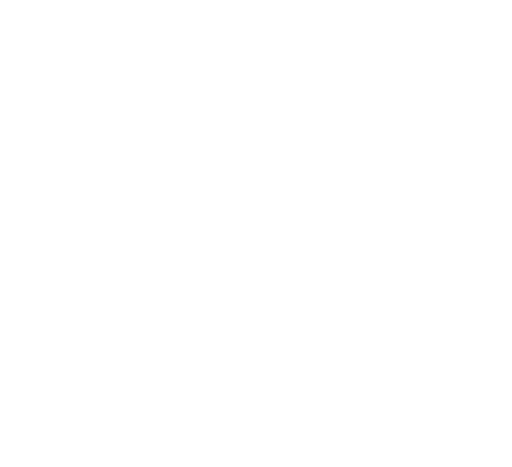
t = 0.00 s
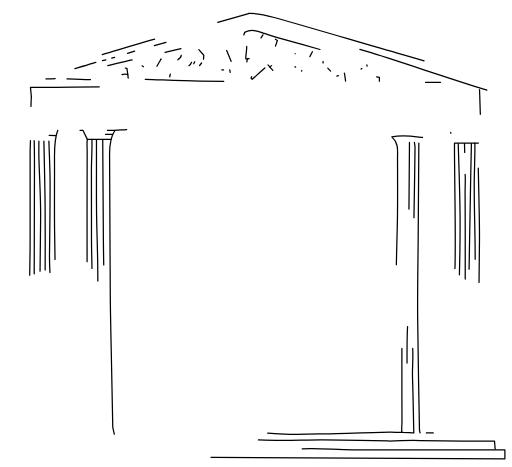
t = 1.67 s
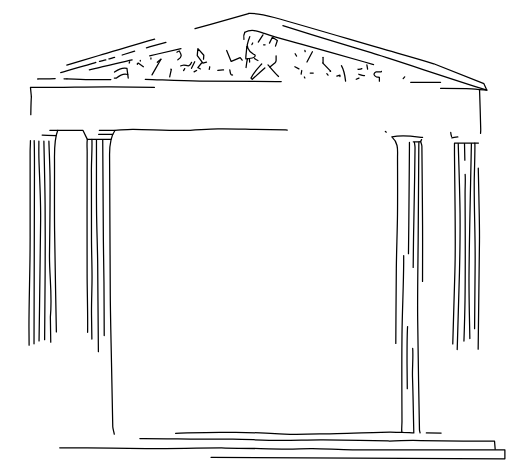
t = 2.46 s
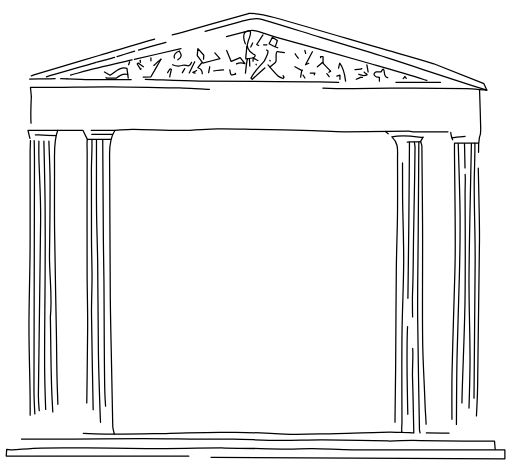
t = 3.26 s
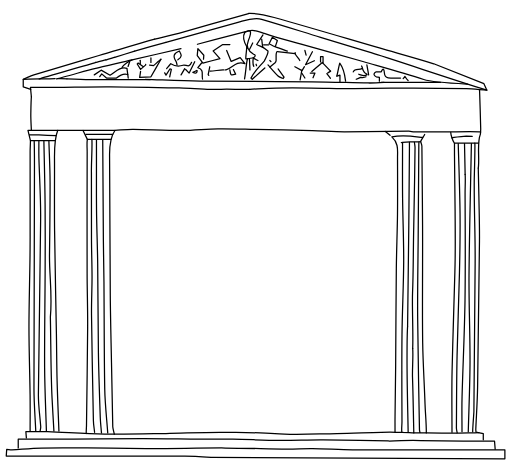
t = 4.06 s
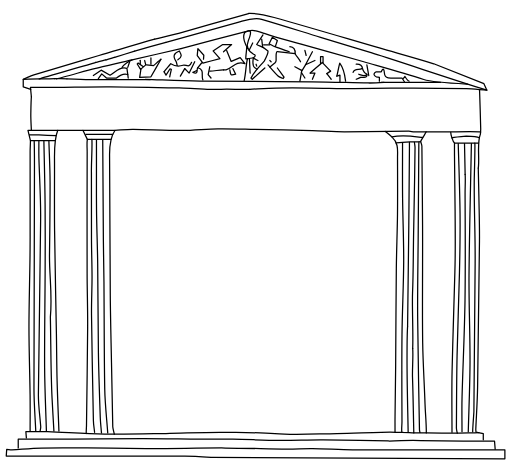
t = 5.00 s

The animated SVG that drew these frames (rendered in a browser with its animation timeline set to each time). Animation: 2 CSS @keyframes rules; one cycle of 5.00 s.

<!--?xml version="1.0" encoding="utf-8"?-->
<!-- Generator: Adobe Illustrator 16.0.0, SVG Export Plug-In . SVG Version: 6.00 Build 0)  -->

<svg version="1.1" id="Layer_1" xmlns="http://www.w3.org/2000/svg" xmlns:xlink="http://www.w3.org/1999/xlink" x="0px" y="0px" width="409px" height="373px" viewBox="79.5 200.5 409 373" enable-background="new 79.5 200.5 409 373" xml:space="preserve" style="">
<g>
	<path fill="none" stroke="#000000" stroke-linecap="round" stroke-linejoin="round" stroke-miterlimit="10" d="M248.064,565.795
		c78.168,0.396,156.335,0.787,234.75,1.182c0-1.848,0-4.014,0-7.182c-6.744,0-13.247,0-19.75,0c-17.333,0-34.667,0-52,0
		c-16.667,0-33.336,0.119-50-0.043c-10.668-0.104-21.332-0.76-32-0.908c-6.83-0.094-13.671,0.494-20.5,0.41
		c-16.334-0.203-32.667-0.844-49-0.902c-19.666-0.069-39.333,0.398-59,0.408c-17.167,0.008-34.333-0.342-51.5-0.449
		c-12.167-0.075-24.337-0.194-36.499,0.05c-7.84,0.157-15.667,0.957-23.503,1.414c-1.163,0.067-2.343-0.16-4.207-0.306
		c-0.099,1.449-0.212,3.119-0.363,5.326c11.739,0,22.905,0,34.072,0c19.5,0,39,0,58.5,0c16.667,0,33.334-0.078,50,0.047
		C232.399,564.881,242.731,565.463,248.064,565.795" class="ycWGnqpY_0"></path>
	<path fill="none" stroke="#000000" stroke-linecap="round" stroke-linejoin="round" stroke-miterlimit="10" d="M475.064,559.295
		c-0.151-1.854-0.303-3.707-0.529-6.5c-8.633,0-16.803,0.059-24.971-0.014c-13.334-0.117-26.666-0.398-40-0.453
		c-6.666-0.025-13.337,0.508-20,0.428c-17.334-0.213-34.666-0.768-52-0.91c-11.498-0.096-23.003,0.482-34.5,0.396
		c-12.502-0.096-24.998-0.701-37.5-0.918c-8.831-0.152-17.667,0.028-26.5-0.041c-15.167-0.121-30.333-0.463-45.5-0.451
		c-18.5,0.014-37,0.33-55.5,0.451c-10.667,0.067-21.333,0.012-32,0.012c-3.826,0-7.652,0-12,0c0,3,0,5,0,7" class="ycWGnqpY_1"></path>
	<path fill="none" stroke="#000000" stroke-linecap="round" stroke-linejoin="round" stroke-miterlimit="10" d="M417.064,310.295
		c-7.833-0.975-15.667-2.46-24.553-0.47c5.597,5.064,4.53,10.897,4.541,16.47c0.03,15.167,0.142,30.334-0.026,45.5
		c-0.158,14.334-0.777,28.665-0.931,42.999c-0.279,26.332-0.339,52.668-0.544,79c-0.102,13.168-0.335,26.334-0.479,39.5
		c-0.048,4.334-0.008,8.142-0.008,12.474" class="ycWGnqpY_2"></path>
	<path fill="none" stroke="#000000" stroke-linecap="round" stroke-linejoin="round" stroke-miterlimit="10" d="M415.064,546.295
		c-0.167-0.832-0.468-1.664-0.48-2.5c-0.523-30.332-1.21-60.664-1.454-91c-0.171-21.164,0.278-42.332,0.432-63.499
		c0.18-24.5,0.335-49,0.51-73.5c0.005-0.676,0.104-1.351,0.157-2.026c0.423-0.088,0.844-0.177,1.265-0.266
		c0.356,1.264,1.014,2.524,1.026,3.792c0.229,21.167,0.397,42.333,0.535,63.5c0.058,8.666,0.011,17.333,0.011,25.999
		c0,22.5-0.249,45.004,0.083,67.5c0.24,16.34,1.343,32.664,1.876,49.002c0.242,7.492,1.041,14.367,1.041,22.998
		c-3.028-0.213-7.016,0.209-10,0" class="ycWGnqpY_3"></path>
	<path fill="none" stroke="#000000" stroke-linecap="round" stroke-linejoin="round" stroke-miterlimit="10" d="M156.564,312.295
		c0,18.667-0.126,37.334,0.041,56c0.126,14.168,0.763,28.331,0.928,42.499c0.279,23.832,0.223,47.67,0.578,71.5
		c0.256,17.17,0.912,34.336,1.481,51.5c0.139,4.172,0.638,8.334,0.971,12.5" class="ycWGnqpY_4"></path>
	<path fill="none" stroke="#000000" stroke-linecap="round" stroke-linejoin="round" stroke-miterlimit="10" d="M461.677,314.795
		c-5.667,0-12.944,0-19.111,0c0,3.484-0.031,6.992,0.006,10.5c0.152,14.667,0.391,29.333,0.477,44
		c0.083,14.166,0.282,28.339-0.038,42.499c-0.646,28.504-1.771,56.996-2.382,85.502c-0.346,16.158-0.062,32.332-0.062,48.498" class="ycWGnqpY_5"></path>
	<path fill="none" stroke="#000000" stroke-linecap="round" stroke-linejoin="round" stroke-miterlimit="10" d="M170.779,547.271
		c-0.167-1.166-1.171-4.808-1.196-5.978c-0.36-17-0.691-34-1.017-51c-0.341-17.832-0.834-35.664-0.968-53.5
		c-0.28-37.498-0.327-74.999-0.57-112.5c-0.046-7.072,0.35-13.938,4.376-19.768c5-0.25,9.834-0.751,14.66-0.683
		c13.002,0.187,26.001,0.895,39,0.857c9.501-0.027,18.996-1.174,28.502-1.333c9.828-0.165,19.666,0.232,29.499,0.432
		c15.334,0.311,30.668,0.61,46,1.014c8.502,0.224,17,0.914,25.5,0.925c17.166,0.021,34.333-0.291,51.5-0.421
		c1.499-0.011,2.999,0.447,4.5,0.454c9.333,0.045,18.667,0.022,28,0.022c0,0,23.357-0.442,24.905,0.122" class="ycWGnqpY_6"></path>
	<path fill="none" stroke="#000000" stroke-linecap="round" stroke-linejoin="round" stroke-miterlimit="10" d="M409.175,478.805
		c0.5,7-0.399,15.982-0.153,22.992c0.51,14.498,0.66,29.256,1.044,44.498c-1.944,0-6.315-0.526-9.579-0.526
		c-0.328-2.838,0.142-5.767,0.129-8.974c-0.093-23-0.242-46.002,0.01-68.998c0.212-19.338,1.24-38.666,1.351-58.002
		c0.098-16.997-0.688-33.999-0.876-50.999c-0.162-14.666-0.033-29.333-0.033-44.145" class="ycWGnqpY_7"></path>
	<path fill="none" stroke="#000000" stroke-linecap="round" stroke-linejoin="round" stroke-miterlimit="10" d="M103.822,312.795
		c0,2.833-0.258,5.667-0.258,8.5c0,26.167,0.126,52.334-0.041,78.5c-0.131,20.502-0.87,41-0.887,61.5
		c-0.015,18.166,0.652,36.334,0.903,54.5c0.134,9.666,0.024,19.334,0.024,29" class="ycWGnqpY_8"></path>
	<path fill="none" stroke="#000000" stroke-linecap="round" stroke-linejoin="round" stroke-miterlimit="10" d="M106.8,312.795
		c0.333,9.833,0.227,20.167,0.216,30c-0.066,56.167-0.37,112.333-0.379,168.499c-0.001,11.168,0.928,22.334,1.428,33.5" class="ycWGnqpY_9"></path>
	<path fill="none" stroke="#000000" stroke-linecap="round" stroke-linejoin="round" stroke-miterlimit="10" d="M118.564,313.295
		c0.333,11,0.922,22,0.943,33c0.037,19.166-0.204,38.334-0.465,57.499c-0.228,16.656,2.42,32.687,0.695,49.967
		c0.445,21.513,0.302,43.035,1.339,64.533c0.426,8.836,0.988,17.668,1.488,26.5" class="ycWGnqpY_10"></path>
	<path fill="none" stroke="#000000" stroke-linecap="round" stroke-linejoin="round" stroke-miterlimit="10" d="M110.564,313.295
		c0,4.5-0.107,9.003,0.02,13.499c0.45,16.001,1.512,32.005,1.38,48c-0.386,47.003-1.349,94.001-1.793,141.003
		c-0.081,8.492,1.256,16.996,1.859,25.5c0.082,1.15-0.299,2.332-0.466,3.498" class="ycWGnqpY_11"></path>
	<path fill="none" stroke="#000000" stroke-linecap="round" stroke-linejoin="round" stroke-miterlimit="10" d="M114.564,313.295
		c0.333,16.833,0.808,33.665,0.962,50.5c0.168,18.332,0.101,36.667,0.023,54.999c-0.106,25-0.542,50.002-0.407,75
		c0.092,17.002,0.922,34,1.422,51" class="ycWGnqpY_12"></path>
	<path fill="none" stroke="#000000" stroke-linecap="round" stroke-linejoin="round" stroke-miterlimit="10" d="M152.925,311.795
		c0.333,7.5-0.463,17.998-0.406,25.5c0.14,18.332-0.009,36.666,0.068,55c0.042,9.833,0.443,19.667,0.441,29.499
		c-0.002,10.168-0.546,20.338-0.416,30.5c0.361,28.002,0.926,56.002,1.489,84c0.063,3.172,0.63,6.334,0.963,9.5" class="ycWGnqpY_13"></path>
	<path fill="none" stroke="#000000" stroke-linecap="round" stroke-linejoin="round" stroke-miterlimit="10" d="M456.064,315.295
		c-0.667,35.167-1.607,70.331-1.901,105.501c-0.19,22.662,0.866,45.332,0.809,67.998c-0.048,18.834-0.906,37.668-1.406,56.5" class="ycWGnqpY_14"></path>
	<path fill="none" stroke="#000000" stroke-linecap="round" stroke-linejoin="round" stroke-miterlimit="10" d="M125.654,304.545
		c-3.107,7.797-2.635,17.183-2.608,25.25c0.059,18.333-0.164,36.668,0.062,54.999c0.335,27.337,0.976,54.667,1.449,82.001
		c0.216,12.5,0.217,25.004,0.542,37.5c0.351,13.504,0.966,27,1.466,40.5" class="ycWGnqpY_15"></path>
	<path fill="none" stroke="#000000" stroke-linecap="round" stroke-linejoin="round" stroke-miterlimit="10" d="M161.564,312.295
		c0.167,26.667,0.306,53.334,0.513,80c0.087,11.167,0.391,22.333,0.473,33.499c0.208,28.5,0.13,57.004,0.619,85.498
		c0.2,11.678,1.562,23.336,2.395,35.002" class="ycWGnqpY_16"></path>
	<path fill="none" stroke="#000000" stroke-linecap="round" stroke-linejoin="round" stroke-miterlimit="10" d="M445.564,315.295
		c0.5,18.5,1.229,36.997,1.43,55.5c0.172,15.83-0.104,31.669-0.468,47.499c-0.517,22.336-1.449,44.664-1.915,67.002
		c-0.396,18.994-0.393,37.998-0.521,56.998c-0.008,1.188,0.376,2.379,0.696,4.266c4.633-0.44,12.856-0.097,17.179-0.509" class="ycWGnqpY_17"></path>
	<path fill="none" stroke="#000000" stroke-linecap="round" stroke-linejoin="round" stroke-miterlimit="10" d="M149.272,311.795
		c-0.5,3-0.132,6.999-0.142,10c-0.105,32.333-0.115,64.667-0.042,97c0.032,14.334,0.524,28.668,0.431,43
		c-0.171,26.334-0.624,52.668-0.932,79c-0.008,0.666-0.344,5.302-0.177,5.968" class="ycWGnqpY_18"></path>
	<path fill="none" stroke="#000000" stroke-linecap="round" stroke-linejoin="round" stroke-miterlimit="10" d="M461.564,334.796
		c0.167,7.666,0.364,15.332,0.492,23c0.194,11.666,0.578,23.336,0.463,35c-0.385,39.001-0.878,78.001-1.505,116.999
		c-0.18,11.172-0.955,22.334-1.439,33.5c-0.029,0.672,0.099,1.352,0.177,2.311c1.942,0.392,3.643,0.734,5.812,1.173
		c0,1.686,0,3.352,0,5.018" class="ycWGnqpY_19"></path>
	<path fill="none" stroke="#000000" stroke-linecap="round" stroke-linejoin="round" stroke-miterlimit="10" d="M451.064,339.796
		c0.333,3.832-0.057,10.666-0.045,14.5c0.081,28.666,0.367,57.337-0.053,85.999c-0.376,25.672-1.648,51.332-2.36,77.002
		c-0.261,9.326-0.042,18.666-0.042,27.998" class="ycWGnqpY_20"></path>
	<path fill="none" stroke="#000000" stroke-linecap="round" stroke-linejoin="round" stroke-miterlimit="10" d="M458.814,314.795
		c0.285,2.841-0.443,26.838-0.465,28.841c-0.23,23.333,0.898,43.825,0.71,67.158c-0.317,39.334-0.691,79.01-0.995,118.342
		c-0.015,1.666-1.119,14.583-0.952,16.249" class="ycWGnqpY_21"></path>
	<path fill="none" stroke="#000000" stroke-linecap="round" stroke-linejoin="round" stroke-miterlimit="10" d="M468.432,272.507
		c-9.833-2.833-82.058-26.8-91.86-29.73c-13.689-4.092-27.347-8.295-41.004-12.486c-15.675-4.811-31.28-9.853-47.029-14.403
		c-6.453-1.864-12.786,0.823-18.955,2.476c-16.054,4.299-41.518,11.433-57.518,15.933" class="ycWGnqpY_22"></path>
	<path fill="none" stroke="#000000" stroke-linecap="round" stroke-linejoin="round" stroke-miterlimit="10" d="M212.064,234.295
		c-6.5,1.833-18.5,5.167-25,7" class="ycWGnqpY_23"></path>
	<path fill="none" stroke="#000000" stroke-linecap="round" stroke-linejoin="round" stroke-miterlimit="10" d="M187.064,241.295
		c-2.5,0.833-13.5,4.167-16,5" class="ycWGnqpY_24"></path>
	<path fill="none" stroke="#000000" stroke-linecap="round" stroke-linejoin="round" stroke-miterlimit="10" d="M171.064,246.295
		c-0.5,0.167-6.5,1.833-7,2" class="ycWGnqpY_25"></path>
	<path fill="none" stroke="#000000" stroke-linecap="round" stroke-linejoin="round" stroke-miterlimit="10" d="M164.064,248.295
		c-0.5,0.167-7.5,1.833-8,2" class="ycWGnqpY_26"></path>
	<path fill="none" stroke="#000000" stroke-linecap="round" stroke-linejoin="round" stroke-miterlimit="10" d="M156.064,250.295
		c-5.5,1.833-39.75,11.44-45.25,13.273" class="ycWGnqpY_27"></path>
	<path fill="none" stroke="#000000" stroke-linecap="round" stroke-linejoin="round" stroke-miterlimit="10" d="M278.064,211.185
		c7.437-0.345,14.355,1.547,20.461,3.252c28.09,7.846,56.033,16.211,84.042,24.351c14.486,4.211,29.057,8.152,43.455,12.643
		l40.043,15.865c0.621,1.369,1.242,2.738,2.366,5.212c-6.388-0.473-11.373-1.067-16.368-1.169
		c-14.163-0.289-28.332-0.513-42.498-0.507c-15.668,0.007-31.334,0.405-47,0.428c-11.5,0.017-23-0.349-34.5-0.447
		c-9.334-0.08-18.67-0.142-28,0.024c-7.004,0.125-14.001,0.626-21.001,0.959" class="ycWGnqpY_28"></path>
	<path fill="none" stroke="#000000" stroke-linecap="round" stroke-linejoin="round" stroke-miterlimit="10" d="M410.564,314.295
		c0.167,1.333,0.494,2.669,0.476,4c-0.299,21-0.494,42.004-1.021,62.999c-0.446,17.839-0.249,35.669-0.97,53.501
		c-0.418,10.336,0.625,33.678,0.125,44.01" class="ycWGnqpY_29"></path>
	<path fill="none" stroke="#000000" stroke-linecap="round" stroke-linejoin="round" stroke-miterlimit="10" d="M406.569,314.295
		c0,2.098,0.008,3.161-0.007,5c-0.164,20.5-0.288,41-0.51,61.5c-0.289,26.833-0.665,53.667-0.966,80.499" class="ycWGnqpY_30"></path>
	<path fill="none" stroke="#000000" stroke-linecap="round" stroke-linejoin="round" stroke-miterlimit="10" d="M203.064,231.795
		c-14.167,4-30.361,8.903-44.493,13.024c-17.364,5.063-34.685,10.271-51.996,15.514c-2.707,0.82-5.259,2.151-8.512,3.509
		c0,1.62,0,3.786,0,6.016c2.29,0.739,4.145,1.338,6,1.938" class="ycWGnqpY_31"></path>
	<path fill="none" stroke="#000000" stroke-linecap="round" stroke-linejoin="round" stroke-miterlimit="10" d="M401.564,545.795
		c-5.833,0-11.67-0.104-17.5,0.023c-11.834,0.258-23.665,0.754-35.5,0.95c-16.498,0.271-33.104,1.556-49.469,0.154
		c-13.562-1.16-27.034-0.873-40.532-1.014c-15.495-0.162-30.998,0.623-46.5,0.865c-16.332,0.256-32.671,0.674-48.998,0.426
		c-15.173-0.229-30.333-1.303-45.503-1.873c-5.5-0.207-11.015-0.033-17.407-0.033c0.085,1.047,0.247,3.023,0.409,5" class="ycWGnqpY_32"></path>
	<path fill="none" stroke="#000000" stroke-linecap="round" stroke-linejoin="round" stroke-miterlimit="10" d="M405.088,461.295
		c-0.5,8.168-0.458,21.836-0.436,30c0.052,18.334,0.568,36.143,0.901,54.475" class="ycWGnqpY_33"></path>
	<path fill="none" stroke="#000000" stroke-linecap="round" stroke-linejoin="round" stroke-miterlimit="10" d="M104.564,277.795
		c-0.224-2.298-0.449-4.597-0.732-7.5c7.565,0,13.899,0.049,20.232-0.01c14.667-0.136,29.334-0.532,44-0.438
		c19.335,0.123,38.668,0.561,58,0.979c6.337,0.137,12.667,0.636,19,0.969h11c6.667-0.167,16.333,0.167,23,0" class="ycWGnqpY_34"></path>
	<path fill="none" stroke="#000000" stroke-linecap="round" stroke-linejoin="round" stroke-miterlimit="10" d="M275.064,226.295
		c5.379-2.955,10.248-0.991,15.551,0.852c9.652,3.355,19.604,5.858,29.452,8.639c16.655,4.702,33.35,9.275,49.99,14.029
		c16.025,4.577,32.14,8.913,47.945,14.164c6.987,2.321,27.901,3.298,35.025,3.657" class="ycWGnqpY_35"></path>
	<path fill="none" stroke="#000000" stroke-linecap="round" stroke-linejoin="round" stroke-miterlimit="10" d="M278.064,211.295
		c-17.667,5-35.315,10.063-53.008,14.97c-7.282,2.019-14.658,3.697-21.992,5.53" class="ycWGnqpY_36"></path>
	<path fill="none" stroke="#000000" stroke-linecap="round" stroke-linejoin="round" stroke-miterlimit="10" d="M195.564,263.795
		c14.5,0.5,28.997,1.271,43.5,1.443c29.831,0.354,59.667,0.311,89.5,0.59c15.002,0.142,29.998,0.664,45.001,0.937
		c2.495,0.046,10.23-0.303,12.73-0.47" class="ycWGnqpY_37"></path>
	<path fill="none" stroke="#000000" stroke-linecap="round" stroke-linejoin="round" stroke-miterlimit="10" d="M185.055,248.252
		c-8.167,1.833-21.812,5.264-29.995,7.023c-5.144,1.105-25.187,7.128-30.353,8.128" class="ycWGnqpY_38"></path>
	<path fill="none" stroke="#000000" stroke-linecap="round" stroke-linejoin="round" stroke-miterlimit="10" d="M462.567,272.026
		c0.333,10.167,0.731,21.601,0.941,31.77c0.044,2.159-0.116,4.573-1.032,6.457c-1.645,9.133,0.125,16.743-0.912,24.542" class="ycWGnqpY_39"></path>
	<path fill="none" stroke="#000000" stroke-linecap="round" stroke-linejoin="round" stroke-miterlimit="10" d="M291.064,254.795
		c-3.354,3.008-6.709,6.016-10.063,9.023c-0.336-0.311-0.673-0.621-1.009-0.932c2.451-5.297,6.834-9.215,10.572-13.592
		c0,0,3.313-5.954,3-8c-1.604-1.246-3.205-2.491-4.273-3.321c-0.258-2.192-0.492-4.186-0.727-6.179" class="ycWGnqpY_40"></path>
	<path fill="none" stroke="#000000" stroke-linecap="round" stroke-linejoin="round" stroke-miterlimit="10" d="M123.564,263.295
		c-4.667,0.333-20.833,0.214-25.5,0.547" class="ycWGnqpY_41"></path>
	<path fill="none" stroke="#000000" stroke-linecap="round" stroke-linejoin="round" stroke-miterlimit="10" d="M104.564,277.795
		c-0.333,4.167-0.356,9.329-0.445,13.501c-0.086,3.995,0.279,9.249,0.445,13.249" class="ycWGnqpY_42"></path>
	<path fill="none" stroke="#000000" stroke-linecap="round" stroke-linejoin="round" stroke-miterlimit="10" d="M450.564,315.295
		c0.167,8.167,0.333,16.333,0.5,24.5" class="ycWGnqpY_43"></path>
	<path fill="none" stroke="#000000" stroke-linecap="round" stroke-linejoin="round" stroke-miterlimit="10" d="M168.155,311.795
		c-5.418,0-11.926,0-18.883,0c-0.795-1.625-2.089-4.27-3.547-7.25c-14.155,0-28.656,0-43.88,0c0.575,2.397,1.169,4.878,1.978,8.25
		c6.39,0,13.588,0,19.765,0" class="ycWGnqpY_44"></path>
	<path fill="none" stroke="#000000" stroke-linecap="round" stroke-linejoin="round" stroke-miterlimit="10" d="M169.564,307.795
		c-7.167,0-14.333,0-21.5,0" class="ycWGnqpY_45"></path>
	<path fill="none" stroke="#000000" stroke-linecap="round" stroke-linejoin="round" stroke-miterlimit="10" d="M132.986,263.404
		c3.333,0.167,14.994,0.636,18.328,0.646c16,0.05,32-0.026,48,0.062" class="ycWGnqpY_46"></path>
	<path fill="none" stroke="#000000" stroke-linecap="round" stroke-linejoin="round" stroke-miterlimit="10" d="M124.324,308.795
		c-4.333-0.167-9.425-0.366-13.76-0.487c-2.498-0.069-5-0.013-7.5-0.013" class="ycWGnqpY_47"></path>
	<path fill="none" stroke="#000000" stroke-linecap="round" stroke-linejoin="round" stroke-miterlimit="10" d="M348.564,261.295
		c0.653-0.205,1.307-0.41,2.5-0.784c0,1.94,0,3.612,0,5.284" class="ycWGnqpY_48"></path>
	<path fill="none" stroke="#000000" stroke-linecap="round" stroke-linejoin="round" stroke-miterlimit="10" d="M355.564,265.295
		c-0.562-4.812-1.082-9.639-4.668-14.383c-0.994,3.646-1.499,7.331-2.332,10.383" class="ycWGnqpY_49"></path>
	<path fill="none" stroke="#000000" stroke-linecap="round" stroke-linejoin="round" stroke-miterlimit="10" d="M224.064,239.295
		c-11.333,2.667-27.65,6.408-39.01,8.957c-1.522,0.342-7.087,3.985-7.99,6.043" class="ycWGnqpY_50"></path>
	<path fill="none" stroke="#000000" stroke-linecap="round" stroke-linejoin="round" stroke-miterlimit="10" d="M431.432,266.179
		c-7.833,0-39.533,0.117-47.366,0.117" class="ycWGnqpY_51"></path>
	<path fill="none" stroke="#000000" stroke-linecap="round" stroke-linejoin="round" stroke-miterlimit="10" d="M171.404,304.528
		c-7.667,0-18.013,0.018-25.68,0.018" class="ycWGnqpY_52"></path>
	<path fill="none" stroke="#000000" stroke-linecap="round" stroke-linejoin="round" stroke-miterlimit="10" d="M329.064,241.795
		c-1.673,3.164-3.345,6.328-5.496,10.402c2.979-1.354,5.237-2.378,7.496-3.402" class="ycWGnqpY_53"></path>
	<path fill="none" stroke="#000000" stroke-linecap="round" stroke-linejoin="round" stroke-miterlimit="10" d="M420.064,546.295
		c8,0,16.724,0.266,24.724,0.266" class="ycWGnqpY_54"></path>
	<path fill="none" stroke="#000000" stroke-linecap="round" stroke-linejoin="round" stroke-miterlimit="10" d="M181.917,262.795
		c-0.203-1.83-0.758-5.659-0.985-7.705c-5.61-1.482-9.155,2.763-13.502,5.435c-2.272-1.274-4.549-2.551-7.143-4.006
		c-2.029,1.395-4.126,2.835-6.223,4.276" class="ycWGnqpY_55"></path>
	<path fill="none" stroke="#000000" stroke-linecap="round" stroke-linejoin="round" stroke-miterlimit="10" d="M293.564,252.295
		c2.666,3,5.223,6.11,8.059,8.941c1.01,1.008,2.697,1.337,4.076,1.977c0.232-0.384,0.466-0.768,0.699-1.151
		c-1.778-2.422-3.558-4.845-5.334-7.267" class="ycWGnqpY_56"></path>
	<path fill="none" stroke="#000000" stroke-linecap="round" stroke-linejoin="round" stroke-miterlimit="10" d="M221.564,248.295
		c3.695-2.627,3.067-3.733,1.203-7.083c-4.423,1.818-5.387,3.865-2.745,8.109c0.617,0.99,0.708,2.307,1.042,3.474" class="ycWGnqpY_57"></path>
	<path fill="none" stroke="#000000" stroke-linecap="round" stroke-linejoin="round" stroke-miterlimit="10" d="M260.564,240.795
		c1.167,2.833,2.334,5.666,3.595,8.729c2.338-0.996,4.673-1.991,7.192-3.064c0.837,1.072,1.862,2.386,3.839,4.918
		c-7.353-2.722-10.069,3.835-15.13,4.899c-0.638,0.135-1.33,0.019-1.996,0.019" class="ycWGnqpY_58"></path>
	<path fill="none" stroke="#000000" stroke-linecap="round" stroke-linejoin="round" stroke-miterlimit="10" d="M289.564,228.295
		c-1.51,2.327-3.02,4.654-5.004,7.714c1.377,0.787,4.191,1.816,5.504,2.566" class="ycWGnqpY_59"></path>
	<path fill="none" stroke="#000000" stroke-linecap="round" stroke-linejoin="round" stroke-miterlimit="10" d="M208.064,247.795
		c-2.667,4.667-5.333,9.333-8,14l-9,0.5c0.547-3.553,0.351-2.28,1-6.5" class="ycWGnqpY_60"></path>
	<path fill="none" stroke="#000000" stroke-linecap="round" stroke-linejoin="round" stroke-miterlimit="10" d="M299.564,237.295
		c0.5-1.5,1-3,1.5-4.5l-4-2.5c-0.736,1.473-1.473,2.945-2.58,5.161c1.651,0.844,3.061,1.737,4.591,2.31
		c3.8,1.422,7.655,2.696,11.489,4.029" class="ycWGnqpY_61"></path>
	<path fill="none" stroke="#000000" stroke-linecap="round" stroke-linejoin="round" stroke-miterlimit="10" d="M275.064,226.295
		c-2.377,3.942,0.446,10.047,2.5,13.103" class="ycWGnqpY_62"></path>
	<path fill="none" stroke="#000000" stroke-linecap="round" stroke-linejoin="round" stroke-miterlimit="10" d="M464.564,266.045" class="ycWGnqpY_63"></path>
	<path fill="none" stroke="#000000" stroke-linecap="round" stroke-linejoin="round" stroke-miterlimit="10" d="M240.564,250.795
		c-0.895,1.118-1.789,2.235-3.027,3.783c5.768,1.624,2.384,6.55,4.027,9.717" class="ycWGnqpY_64"></path>
	<path fill="none" stroke="#000000" stroke-linecap="round" stroke-linejoin="round" stroke-miterlimit="10" d="M263.064,256.295
		c0.727,4.63,0.727,4.63,4.717,3.435c-0.75-1.499-1.483-2.967-2.217-4.435" class="ycWGnqpY_65"></path>
	<path fill="none" stroke="#000000" stroke-linecap="round" stroke-linejoin="round" stroke-miterlimit="10" d="M372.564,252.295
		c0.5,2.833,1,5.667,1.5,8.5" class="ycWGnqpY_66"></path>
	<path fill="none" stroke="#000000" stroke-linecap="round" stroke-linejoin="round" stroke-miterlimit="10" d="M181.564,260.002
		c-3.518-1.271-6.691,0.839-9,2.793h-8c-1.08-0.936-2.159-1.871-3.819-3.31c-1.067,1.517-1.874,2.663-2.681,3.81" class="ycWGnqpY_67"></path>
	<path fill="none" stroke="#000000" stroke-linecap="round" stroke-linejoin="round" stroke-miterlimit="10" d="M258.064,256.295
		c-2.667-0.167-8.333,1.167-11,1" class="ycWGnqpY_68"></path>
	<path fill="none" stroke="#000000" stroke-linecap="round" stroke-linejoin="round" stroke-miterlimit="10" d="M277.167,247.406
		c-1.334,5.667-1.27,11.722-2.603,17.389" class="ycWGnqpY_69"></path>
	<path fill="none" stroke="#000000" stroke-linecap="round" stroke-linejoin="round" stroke-miterlimit="10" d="M343.564,257.295
		c-1.616-1.714-4.232-4.429-6.619-6.959c-3.032,2.718-6.705,5.838-9.629,8.459" class="ycWGnqpY_70"></path>
	<path fill="none" stroke="#000000" stroke-linecap="round" stroke-linejoin="round" stroke-miterlimit="10" d="M215.064,261.795
		c0.438-1.969,0.877-3.938,1.316-5.906c-0.388-0.107-0.776-0.214-1.164-0.32c-0.884,1.409-1.767,2.818-3.104,4.951
		c-0.65-1.144-1.099-1.935-1.548-2.725" class="ycWGnqpY_71"></path>
	<path fill="none" stroke="#000000" stroke-linecap="round" stroke-linejoin="round" stroke-miterlimit="10" d="M368.564,255.295
		c-2.174,1.375-5.953-1.002-7,3" class="ycWGnqpY_72"></path>
	<path fill="none" stroke="#000000" stroke-linecap="round" stroke-linejoin="round" stroke-miterlimit="10" d="M235.064,249.795
		c-1.381,2.81-2.761,5.619-4.448,9.052c-1.195-1.194-2.373-2.373-3.552-3.552" class="ycWGnqpY_73"></path>
	<path fill="none" stroke="#000000" stroke-linecap="round" stroke-linejoin="round" stroke-miterlimit="10" d="M439.564,306.295
		c0,1.364,1.594,7.376,3,8.5" class="ycWGnqpY_74"></path>
	<path fill="none" stroke="#000000" stroke-linecap="round" stroke-linejoin="round" stroke-miterlimit="10" d="M232.564,250.25
		c-1.939,5.045-4.48,1.6-6.806,2.34c-2.994,0.953-6.169,1.131-9.853-1.231c-1.432,1.957-3.886,4.447-5.341,6.437" class="ycWGnqpY_75"></path>
	<path fill="none" stroke="#000000" stroke-linecap="round" stroke-linejoin="round" stroke-miterlimit="10" d="M337.564,250.795
		c0-1.667,0-3.333,0-5c-0.666-0.025-1.334-0.051-2-0.076c0,1.859,0,3.718,0,5.576" class="ycWGnqpY_76"></path>
	<path fill="none" stroke="#000000" stroke-linecap="round" stroke-linejoin="round" stroke-miterlimit="10" d="M320.564,256.795
		c-0.5,2.833-1,5.667-1.5,8.5" class="ycWGnqpY_77"></path>
	<path fill="none" stroke="#000000" stroke-linecap="round" stroke-linejoin="round" stroke-miterlimit="10" d="M382.564,265.295
		c0-1,0-2,0-3.033c-0.83-0.155-1.665-0.311-2.5-0.467c0,0-3.998-1.892,0-4c1.333,0,2.667,0,4,0c0,0,2.063-5.142,2.5,1
		c0.227,3.191,1.883,3.638,3.027,3.812c3.421,0.521,6.973,0.188,11.009,0.188c0.542,0.828,1.253,1.914,1.964,3" class="ycWGnqpY_78"></path>
	<path fill="none" stroke="#000000" stroke-linecap="round" stroke-linejoin="round" stroke-miterlimit="10" d="M242.064,247.795
		c0.091-1.173,0.182-2.345,0.245-3.165c-1.611-1.812-3.178-3.573-4.745-5.335l-0.5,5.5c1.547,2.089,3.095,4.179,4.532,6.118
		c4.703-1.249,8.926-2.371,13.583-3.608c-2.177-2.452-3.836-4.32-5.466-6.156c2.915-1.924,5.422-3.579,7.732-5.104
		c2.121,0,4.122,0,7.088,0c-2.588,2.301-4.528,4.025-6.469,5.75" class="ycWGnqpY_79"></path>
	<path fill="none" stroke="#000000" stroke-linecap="round" stroke-linejoin="round" stroke-miterlimit="10" d="M276.577,237.586
		c0.166,2-0.881,7.829-0.715,9.829c0,0,1.85,0.177,5.203-0.62s2-2.547,2-2.547l-1-0.453c-4.26-2.603-6.481-5.68-4.141-11.062
		c1.172-2.693,3.084-8.364,0.141-7.62c-16.028,4.056-38,10.014-54,14.181" class="ycWGnqpY_80"></path>
	<path fill="none" stroke="#000000" stroke-linecap="round" stroke-linejoin="round" stroke-miterlimit="10" d="M315.064,253.795
		c1.774,0.95,3.551,1.9,5.717,3.059c1.05-1.719,1.916-3.139,2.783-4.559" class="ycWGnqpY_81"></path>
	<path fill="none" stroke="#000000" stroke-linecap="round" stroke-linejoin="round" stroke-miterlimit="10" d="M290.064,236.295
		c1.666,0,3.334,0,5,0" class="ycWGnqpY_82"></path>
	<path fill="none" stroke="#000000" stroke-linecap="round" stroke-linejoin="round" stroke-miterlimit="10" d="M227.064,255.295
		c-1,1.667-2.5,4.333-3.5,6" class="ycWGnqpY_83"></path>
	<path fill="none" stroke="#000000" stroke-linecap="round" stroke-linejoin="round" stroke-miterlimit="10" d="M315.266,243.377
		c1.166,2.167,3.134,4.251,4.3,6.418" class="ycWGnqpY_84"></path>
	<path fill="none" stroke="#000000" stroke-linecap="round" stroke-linejoin="round" stroke-miterlimit="10" d="M183.064,249.795
		c-0.5,1.5-1,3-1.5,4.5" class="ycWGnqpY_85"></path>
	<path fill="none" stroke="#000000" stroke-linecap="round" stroke-linejoin="round" stroke-miterlimit="10" d="M340.564,259.295
		c1.5,1.833,2,2.667,3.5,4.5" class="ycWGnqpY_86"></path>
	<path fill="none" stroke="#000000" stroke-linecap="round" stroke-linejoin="round" stroke-miterlimit="10" d="M194.064,253.795
		c-1.386-0.99-2.772-1.98-4.158-2.971c-0.263,0.25-0.525,0.499-0.787,0.748c0.832,1.334,1.664,2.668,2.686,4.308
		c1.691-1.458,2.954-2.547,4.138-3.568c-0.291-1.165-0.585-2.341-0.879-3.517" class="ycWGnqpY_87"></path>
	<path fill="none" stroke="#000000" stroke-linecap="round" stroke-linejoin="round" stroke-miterlimit="10" d="M323.064,240.795
		c0.334,1.333,0.666,2.667,1,4" class="ycWGnqpY_88"></path>
	<path fill="none" stroke="#000000" stroke-linecap="round" stroke-linejoin="round" stroke-miterlimit="10" d="M401.564,263.295
		c0.833-1,0.603-0.723,1.436-1.723c0,0,2.312,3.679,3.25,3.709" class="ycWGnqpY_89"></path>
	<path fill="none" stroke="#000000" stroke-linecap="round" stroke-linejoin="round" stroke-miterlimit="10" d="M281.372,234.795
		c-0.666,1.333-2.263,4.667-2.929,6" class="ycWGnqpY_90"></path>
	<path fill="none" stroke="#000000" stroke-linecap="round" stroke-linejoin="round" stroke-miterlimit="10" d="M327.316,258.795
		c1.5,0,1.749,0,3.774,0c-0.842,2.075-1.434,3.538-2.026,5" class="ycWGnqpY_91"></path>
	<path fill="none" stroke="#000000" stroke-linecap="round" stroke-linejoin="round" stroke-miterlimit="10" d="M208.064,247.795
		c-1.334,0.832-5.168,4.665-5.798,5.058c-2.336-0.229-4.019-0.393-5.702-0.558" class="ycWGnqpY_92"></path>
	<path fill="none" stroke="#000000" stroke-linecap="round" stroke-linejoin="round" stroke-miterlimit="10" d="M191.564,248.628
		c0,1.333,0,2.048,0,3.381" class="ycWGnqpY_93"></path>
	<path fill="none" stroke="#000000" stroke-linecap="round" stroke-linejoin="round" stroke-miterlimit="10" d="M295.064,254.003
		c1.166-0.833,2.834-2.375,4-3.208c0,0,1-1.121,1-2c0-1.333,0-2.667,0-4c0,0-0.029-3.115,1-3c4.655,0.519,9.311,1.037,14.201,1.582
		c0.279-3.7-1.207-5.244-4.2-5.582" class="ycWGnqpY_94"></path>
	<path fill="none" stroke="#000000" stroke-linecap="round" stroke-linejoin="round" stroke-miterlimit="10" d="M132.986,263.404
		c-1.333,0-8.588-0.108-9.922-0.108" class="ycWGnqpY_95"></path>
	<path fill="none" stroke="#000000" stroke-linecap="round" stroke-linejoin="round" stroke-miterlimit="10" d="M200.064,246.795
		c0,2,0,3,0,5" class="ycWGnqpY_96"></path>
	<path fill="none" stroke="#000000" stroke-linecap="round" stroke-linejoin="round" stroke-miterlimit="10" d="M278.68,247.25
		c0.334,1.167,0.358,10.43,0.692,11.597" class="ycWGnqpY_97"></path>
	<path fill="none" stroke="#000000" stroke-linecap="round" stroke-linejoin="round" stroke-miterlimit="10" d="M323.064,262.795
		c-0.666-1.167-2.109-3.274-2.775-4.441" class="ycWGnqpY_98"></path>
	<path fill="none" stroke="#000000" stroke-linecap="round" stroke-linejoin="round" stroke-miterlimit="10" d="M247.064,253.795
		c-0.375,1.848-0.75,3.695-1.272,6.272c0.442,0.53,1.357,1.629,2.272,2.728" class="ycWGnqpY_99"></path>
	<path fill="none" stroke="#000000" stroke-linecap="round" stroke-linejoin="round" stroke-miterlimit="10" d="M364.064,263.795
		c1.167-0.5,2.333-1,3.5-1.5c0,0,5.646,0.628,5-2" class="ycWGnqpY_100"></path>
	<path fill="none" stroke="#000000" stroke-linecap="round" stroke-linejoin="round" stroke-miterlimit="10" d="M343.564,257.295
		c-1,0.667-2,1.333-3,2" class="ycWGnqpY_101"></path>
	<path fill="none" stroke="#000000" stroke-linecap="round" stroke-linejoin="round" stroke-miterlimit="10" d="M236.564,256.795
		c-0.99,0.511-1.98,1.021-2.97,1.532c5.188,2.047,2.435-2.797,3.943-3.749" class="ycWGnqpY_102"></path>
	<path fill="none" stroke="#000000" stroke-linecap="round" stroke-linejoin="round" stroke-miterlimit="10" d="M414.064,313.795
		c-2.333,0-4.667,0-7,0l-6.033,0.5l-5.037,0.355" class="ycWGnqpY_103"></path>
	<path fill="none" stroke="#000000" stroke-linecap="round" stroke-linejoin="round" stroke-miterlimit="10" d="M415.492,313.503
		c1-2.167,2.572-4.041,3.572-6.208l0.84-1.497" class="ycWGnqpY_104"></path>
	<path fill="none" stroke="#000000" stroke-linecap="round" stroke-linejoin="round" stroke-miterlimit="10" d="M366.064,259.795
		c0.5,0.167,1,0.333,1.5,0.5c0,0,2.896,1.128,5,0c0.83-0.446-1.447-1.255-1.972-2.021c-0.625-0.914-1.323-1.938-1.474-2.987
		c-0.445-3.11-2.458-3.656-5.057-3.492" class="ycWGnqpY_105"></path>
	<path fill="none" stroke="#000000" stroke-linecap="round" stroke-linejoin="round" stroke-miterlimit="10" d="M284.064,251.795
		c0.166,0.5,0.334,1,0.5,1.5" class="ycWGnqpY_106"></path>
	<path fill="none" stroke="#000000" stroke-linecap="round" stroke-linejoin="round" stroke-miterlimit="10" d="M295.064,248.795
		c0.334,0.333,0.666,0.667,1,1" class="ycWGnqpY_107"></path>
</g>
<path fill="none" stroke="#000000" stroke-linecap="round" stroke-linejoin="round" stroke-miterlimit="10" d="M387.334,305.508
	c0,0,3.965,3.002,5.179,4.317" class="ycWGnqpY_108"></path>
<path fill="none" stroke="#000000" stroke-linecap="round" stroke-linejoin="round" stroke-miterlimit="10" d="M440.455,310.545
	c2.711-0.546,11.544-1.297,11.544-1.297s8.273,0.095,10.429,1.297" class="ycWGnqpY_109"></path>
<path fill="none" stroke="#000000" stroke-linecap="round" stroke-linejoin="round" stroke-miterlimit="10" d="M285.528,248.795
	c-1.64-0.453-3.635-2.25-3.635-2.25s-1.1,6.613,1.171,8.033s1.5,1.441,1.5,1.441" class="ycWGnqpY_110"></path>
<style data-made-with="vivus-instant">.ycWGnqpY_0{stroke-dasharray:809 811;stroke-dashoffset:810;animation:ycWGnqpY_draw 3333ms linear 0ms forwards;}.ycWGnqpY_1{stroke-dasharray:395 397;stroke-dashoffset:396;animation:ycWGnqpY_draw 3333ms linear 15ms forwards;}.ycWGnqpY_2{stroke-dasharray:262 264;stroke-dashoffset:263;animation:ycWGnqpY_draw 3333ms linear 30ms forwards;}.ycWGnqpY_3{stroke-dasharray:477 479;stroke-dashoffset:478;animation:ycWGnqpY_draw 3333ms linear 45ms forwards;}.ycWGnqpY_4{stroke-dasharray:235 237;stroke-dashoffset:236;animation:ycWGnqpY_draw 3333ms linear 60ms forwards;}.ycWGnqpY_5{stroke-dasharray:251 253;stroke-dashoffset:252;animation:ycWGnqpY_draw 3333ms linear 75ms forwards;}.ycWGnqpY_6{stroke-dasharray:536 538;stroke-dashoffset:537;animation:ycWGnqpY_draw 3333ms linear 90ms forwards;}.ycWGnqpY_7{stroke-dasharray:309 311;stroke-dashoffset:310;animation:ycWGnqpY_draw 3333ms linear 106ms forwards;}.ycWGnqpY_8{stroke-dasharray:233 235;stroke-dashoffset:234;animation:ycWGnqpY_draw 3333ms linear 121ms forwards;}.ycWGnqpY_9{stroke-dasharray:233 235;stroke-dashoffset:234;animation:ycWGnqpY_draw 3333ms linear 136ms forwards;}.ycWGnqpY_10{stroke-dasharray:232 234;stroke-dashoffset:233;animation:ycWGnqpY_draw 3333ms linear 151ms forwards;}.ycWGnqpY_11{stroke-dasharray:232 234;stroke-dashoffset:233;animation:ycWGnqpY_draw 3333ms linear 166ms forwards;}.ycWGnqpY_12{stroke-dasharray:232 234;stroke-dashoffset:233;animation:ycWGnqpY_draw 3333ms linear 181ms forwards;}.ycWGnqpY_13{stroke-dasharray:235 237;stroke-dashoffset:236;animation:ycWGnqpY_draw 3333ms linear 196ms forwards;}.ycWGnqpY_14{stroke-dasharray:231 233;stroke-dashoffset:232;animation:ycWGnqpY_draw 3333ms linear 212ms forwards;}.ycWGnqpY_15{stroke-dasharray:241 243;stroke-dashoffset:242;animation:ycWGnqpY_draw 3333ms linear 227ms forwards;}.ycWGnqpY_16{stroke-dasharray:235 237;stroke-dashoffset:236;animation:ycWGnqpY_draw 3333ms linear 242ms forwards;}.ycWGnqpY_17{stroke-dasharray:249 251;stroke-dashoffset:250;animation:ycWGnqpY_draw 3333ms linear 257ms forwards;}.ycWGnqpY_18{stroke-dasharray:235 237;stroke-dashoffset:236;animation:ycWGnqpY_draw 3333ms linear 272ms forwards;}.ycWGnqpY_19{stroke-dasharray:222 224;stroke-dashoffset:223;animation:ycWGnqpY_draw 3333ms linear 287ms forwards;}.ycWGnqpY_20{stroke-dasharray:206 208;stroke-dashoffset:207;animation:ycWGnqpY_draw 3333ms linear 303ms forwards;}.ycWGnqpY_21{stroke-dasharray:231 233;stroke-dashoffset:232;animation:ycWGnqpY_draw 3333ms linear 318ms forwards;}.ycWGnqpY_22{stroke-dasharray:268 270;stroke-dashoffset:269;animation:ycWGnqpY_draw 3333ms linear 333ms forwards;}.ycWGnqpY_23{stroke-dasharray:26 28;stroke-dashoffset:27;animation:ycWGnqpY_draw 3333ms linear 348ms forwards;}.ycWGnqpY_24{stroke-dasharray:17 19;stroke-dashoffset:18;animation:ycWGnqpY_draw 3333ms linear 363ms forwards;}.ycWGnqpY_25{stroke-dasharray:8 10;stroke-dashoffset:9;animation:ycWGnqpY_draw 3333ms linear 378ms forwards;}.ycWGnqpY_26{stroke-dasharray:9 11;stroke-dashoffset:10;animation:ycWGnqpY_draw 3333ms linear 393ms forwards;}.ycWGnqpY_27{stroke-dasharray:48 50;stroke-dashoffset:49;animation:ycWGnqpY_draw 3333ms linear 409ms forwards;}.ycWGnqpY_28{stroke-dasharray:392 394;stroke-dashoffset:393;animation:ycWGnqpY_draw 3333ms linear 424ms forwards;}.ycWGnqpY_29{stroke-dasharray:165 167;stroke-dashoffset:166;animation:ycWGnqpY_draw 3333ms linear 439ms forwards;}.ycWGnqpY_30{stroke-dasharray:148 150;stroke-dashoffset:149;animation:ycWGnqpY_draw 3333ms linear 454ms forwards;}.ycWGnqpY_31{stroke-dasharray:123 125;stroke-dashoffset:124;animation:ycWGnqpY_draw 3333ms linear 469ms forwards;}.ycWGnqpY_32{stroke-dasharray:307 309;stroke-dashoffset:308;animation:ycWGnqpY_draw 3333ms linear 484ms forwards;}.ycWGnqpY_33{stroke-dasharray:85 87;stroke-dashoffset:86;animation:ycWGnqpY_draw 3333ms linear 500ms forwards;}.ycWGnqpY_34{stroke-dasharray:183 185;stroke-dashoffset:184;animation:ycWGnqpY_draw 3333ms linear 515ms forwards;}.ycWGnqpY_35{stroke-dasharray:185 187;stroke-dashoffset:186;animation:ycWGnqpY_draw 3333ms linear 530ms forwards;}.ycWGnqpY_36{stroke-dasharray:78 80;stroke-dashoffset:79;animation:ycWGnqpY_draw 3333ms linear 545ms forwards;}.ycWGnqpY_37{stroke-dasharray:191 193;stroke-dashoffset:192;animation:ycWGnqpY_draw 3333ms linear 560ms forwards;}.ycWGnqpY_38{stroke-dasharray:63 65;stroke-dashoffset:64;animation:ycWGnqpY_draw 3333ms linear 575ms forwards;}.ycWGnqpY_39{stroke-dasharray:63 65;stroke-dashoffset:64;animation:ycWGnqpY_draw 3333ms linear 590ms forwards;}.ycWGnqpY_40{stroke-dasharray:53 55;stroke-dashoffset:54;animation:ycWGnqpY_draw 3333ms linear 606ms forwards;}.ycWGnqpY_41{stroke-dasharray:26 28;stroke-dashoffset:27;animation:ycWGnqpY_draw 3333ms linear 621ms forwards;}.ycWGnqpY_42{stroke-dasharray:27 29;stroke-dashoffset:28;animation:ycWGnqpY_draw 3333ms linear 636ms forwards;}.ycWGnqpY_43{stroke-dasharray:25 27;stroke-dashoffset:26;animation:ycWGnqpY_draw 3333ms linear 651ms forwards;}.ycWGnqpY_44{stroke-dasharray:100 102;stroke-dashoffset:101;animation:ycWGnqpY_draw 3333ms linear 666ms forwards;}.ycWGnqpY_45{stroke-dasharray:22 24;stroke-dashoffset:23;animation:ycWGnqpY_draw 3333ms linear 681ms forwards;}.ycWGnqpY_46{stroke-dasharray:67 69;stroke-dashoffset:68;animation:ycWGnqpY_draw 3333ms linear 696ms forwards;}.ycWGnqpY_47{stroke-dasharray:22 24;stroke-dashoffset:23;animation:ycWGnqpY_draw 3333ms linear 712ms forwards;}.ycWGnqpY_48{stroke-dasharray:8 10;stroke-dashoffset:9;animation:ycWGnqpY_draw 3333ms linear 727ms forwards;}.ycWGnqpY_49{stroke-dasharray:26 28;stroke-dashoffset:27;animation:ycWGnqpY_draw 3333ms linear 742ms forwards;}.ycWGnqpY_50{stroke-dasharray:51 53;stroke-dashoffset:52;animation:ycWGnqpY_draw 3333ms linear 757ms forwards;}.ycWGnqpY_51{stroke-dasharray:48 50;stroke-dashoffset:49;animation:ycWGnqpY_draw 3333ms linear 772ms forwards;}.ycWGnqpY_52{stroke-dasharray:26 28;stroke-dashoffset:27;animation:ycWGnqpY_draw 3333ms linear 787ms forwards;}.ycWGnqpY_53{stroke-dasharray:20 22;stroke-dashoffset:21;animation:ycWGnqpY_draw 3333ms linear 803ms forwards;}.ycWGnqpY_54{stroke-dasharray:25 27;stroke-dashoffset:26;animation:ycWGnqpY_draw 3333ms linear 818ms forwards;}.ycWGnqpY_55{stroke-dasharray:39 41;stroke-dashoffset:40;animation:ycWGnqpY_draw 3333ms linear 833ms forwards;}.ycWGnqpY_56{stroke-dasharray:27 29;stroke-dashoffset:28;animation:ycWGnqpY_draw 3333ms linear 848ms forwards;}.ycWGnqpY_57{stroke-dasharray:23 25;stroke-dashoffset:24;animation:ycWGnqpY_draw 3333ms linear 863ms forwards;}.ycWGnqpY_58{stroke-dasharray:43 45;stroke-dashoffset:44;animation:ycWGnqpY_draw 3333ms linear 878ms forwards;}.ycWGnqpY_59{stroke-dasharray:16 18;stroke-dashoffset:17;animation:ycWGnqpY_draw 3333ms linear 893ms forwards;}.ycWGnqpY_60{stroke-dasharray:32 34;stroke-dashoffset:33;animation:ycWGnqpY_draw 3333ms linear 909ms forwards;}.ycWGnqpY_61{stroke-dasharray:33 35;stroke-dashoffset:34;animation:ycWGnqpY_draw 3333ms linear 924ms forwards;}.ycWGnqpY_62{stroke-dasharray:14 16;stroke-dashoffset:15;animation:ycWGnqpY_draw 3333ms linear 939ms forwards;}.ycWGnqpY_63{stroke-dasharray:0 2;stroke-dashoffset:1;animation:ycWGnqpY_draw 3333ms linear 954ms forwards;}.ycWGnqpY_64{stroke-dasharray:17 19;stroke-dashoffset:18;animation:ycWGnqpY_draw 3333ms linear 969ms forwards;}.ycWGnqpY_65{stroke-dasharray:13 15;stroke-dashoffset:14;animation:ycWGnqpY_draw 3333ms linear 984ms forwards;}.ycWGnqpY_66{stroke-dasharray:9 11;stroke-dashoffset:10;animation:ycWGnqpY_draw 3333ms linear 1000ms forwards;}.ycWGnqpY_67{stroke-dasharray:28 30;stroke-dashoffset:29;animation:ycWGnqpY_draw 3333ms linear 1015ms forwards;}.ycWGnqpY_68{stroke-dasharray:12 14;stroke-dashoffset:13;animation:ycWGnqpY_draw 3333ms linear 1030ms forwards;}.ycWGnqpY_69{stroke-dasharray:18 20;stroke-dashoffset:19;animation:ycWGnqpY_draw 3333ms linear 1045ms forwards;}.ycWGnqpY_70{stroke-dasharray:23 25;stroke-dashoffset:24;animation:ycWGnqpY_draw 3333ms linear 1060ms forwards;}.ycWGnqpY_71{stroke-dasharray:17 19;stroke-dashoffset:18;animation:ycWGnqpY_draw 3333ms linear 1075ms forwards;}.ycWGnqpY_72{stroke-dasharray:9 11;stroke-dashoffset:10;animation:ycWGnqpY_draw 3333ms linear 1090ms forwards;}.ycWGnqpY_73{stroke-dasharray:16 18;stroke-dashoffset:17;animation:ycWGnqpY_draw 3333ms linear 1106ms forwards;}.ycWGnqpY_74{stroke-dasharray:10 12;stroke-dashoffset:11;animation:ycWGnqpY_draw 3333ms linear 1121ms forwards;}.ycWGnqpY_75{stroke-dasharray:27 29;stroke-dashoffset:28;animation:ycWGnqpY_draw 3333ms linear 1136ms forwards;}.ycWGnqpY_76{stroke-dasharray:13 15;stroke-dashoffset:14;animation:ycWGnqpY_draw 3333ms linear 1151ms forwards;}.ycWGnqpY_77{stroke-dasharray:9 11;stroke-dashoffset:10;animation:ycWGnqpY_draw 3333ms linear 1166ms forwards;}.ycWGnqpY_78{stroke-dasharray:42 44;stroke-dashoffset:43;animation:ycWGnqpY_draw 3333ms linear 1181ms forwards;}.ycWGnqpY_79{stroke-dasharray:71 73;stroke-dashoffset:72;animation:ycWGnqpY_draw 3333ms linear 1196ms forwards;}.ycWGnqpY_80{stroke-dasharray:99 101;stroke-dashoffset:100;animation:ycWGnqpY_draw 3333ms linear 1212ms forwards;}.ycWGnqpY_81{stroke-dasharray:12 14;stroke-dashoffset:13;animation:ycWGnqpY_draw 3333ms linear 1227ms forwards;}.ycWGnqpY_82{stroke-dasharray:5 7;stroke-dashoffset:6;animation:ycWGnqpY_draw 3333ms linear 1242ms forwards;}.ycWGnqpY_83{stroke-dasharray:7 9;stroke-dashoffset:8;animation:ycWGnqpY_draw 3333ms linear 1257ms forwards;}.ycWGnqpY_84{stroke-dasharray:8 10;stroke-dashoffset:9;animation:ycWGnqpY_draw 3333ms linear 1272ms forwards;}.ycWGnqpY_85{stroke-dasharray:5 7;stroke-dashoffset:6;animation:ycWGnqpY_draw 3333ms linear 1287ms forwards;}.ycWGnqpY_86{stroke-dasharray:6 8;stroke-dashoffset:7;animation:ycWGnqpY_draw 3333ms linear 1303ms forwards;}.ycWGnqpY_87{stroke-dasharray:21 23;stroke-dashoffset:22;animation:ycWGnqpY_draw 3333ms linear 1318ms forwards;}.ycWGnqpY_88{stroke-dasharray:5 7;stroke-dashoffset:6;animation:ycWGnqpY_draw 3333ms linear 1333ms forwards;}.ycWGnqpY_89{stroke-dasharray:8 10;stroke-dashoffset:9;animation:ycWGnqpY_draw 3333ms linear 1348ms forwards;}.ycWGnqpY_90{stroke-dasharray:7 9;stroke-dashoffset:8;animation:ycWGnqpY_draw 3333ms linear 1363ms forwards;}.ycWGnqpY_91{stroke-dasharray:10 12;stroke-dashoffset:11;animation:ycWGnqpY_draw 3333ms linear 1378ms forwards;}.ycWGnqpY_92{stroke-dasharray:14 16;stroke-dashoffset:15;animation:ycWGnqpY_draw 3333ms linear 1393ms forwards;}.ycWGnqpY_93{stroke-dasharray:4 6;stroke-dashoffset:5;animation:ycWGnqpY_draw 3333ms linear 1409ms forwards;}.ycWGnqpY_94{stroke-dasharray:38 40;stroke-dashoffset:39;animation:ycWGnqpY_draw 3333ms linear 1424ms forwards;}.ycWGnqpY_95{stroke-dasharray:10 12;stroke-dashoffset:11;animation:ycWGnqpY_draw 3333ms linear 1439ms forwards;}.ycWGnqpY_96{stroke-dasharray:5 7;stroke-dashoffset:6;animation:ycWGnqpY_draw 3333ms linear 1454ms forwards;}.ycWGnqpY_97{stroke-dasharray:12 14;stroke-dashoffset:13;animation:ycWGnqpY_draw 3333ms linear 1469ms forwards;}.ycWGnqpY_98{stroke-dasharray:6 8;stroke-dashoffset:7;animation:ycWGnqpY_draw 3333ms linear 1484ms forwards;}.ycWGnqpY_99{stroke-dasharray:10 12;stroke-dashoffset:11;animation:ycWGnqpY_draw 3333ms linear 1500ms forwards;}.ycWGnqpY_100{stroke-dasharray:11 13;stroke-dashoffset:12;animation:ycWGnqpY_draw 3333ms linear 1515ms forwards;}.ycWGnqpY_101{stroke-dasharray:4 6;stroke-dashoffset:5;animation:ycWGnqpY_draw 3333ms linear 1530ms forwards;}.ycWGnqpY_102{stroke-dasharray:11 13;stroke-dashoffset:12;animation:ycWGnqpY_draw 3333ms linear 1545ms forwards;}.ycWGnqpY_103{stroke-dasharray:19 21;stroke-dashoffset:20;animation:ycWGnqpY_draw 3333ms linear 1560ms forwards;}.ycWGnqpY_104{stroke-dasharray:9 11;stroke-dashoffset:10;animation:ycWGnqpY_draw 3333ms linear 1575ms forwards;}.ycWGnqpY_105{stroke-dasharray:21 23;stroke-dashoffset:22;animation:ycWGnqpY_draw 3333ms linear 1590ms forwards;}.ycWGnqpY_106{stroke-dasharray:2 4;stroke-dashoffset:3;animation:ycWGnqpY_draw 3333ms linear 1606ms forwards;}.ycWGnqpY_107{stroke-dasharray:2 4;stroke-dashoffset:3;animation:ycWGnqpY_draw 3333ms linear 1621ms forwards;}.ycWGnqpY_108{stroke-dasharray:7 9;stroke-dashoffset:8;animation:ycWGnqpY_draw 3333ms linear 1636ms forwards;}.ycWGnqpY_109{stroke-dasharray:23 25;stroke-dashoffset:24;animation:ycWGnqpY_draw 3333ms linear 1651ms forwards;}.ycWGnqpY_110{stroke-dasharray:16 18;stroke-dashoffset:17;animation:ycWGnqpY_draw 3333ms linear 1666ms forwards;}@keyframes ycWGnqpY_draw{100%{stroke-dashoffset:0;}}@keyframes ycWGnqpY_fade{0%{stroke-opacity:1;}95.65217391304348%{stroke-opacity:1;}100%{stroke-opacity:0;}}</style></svg>
